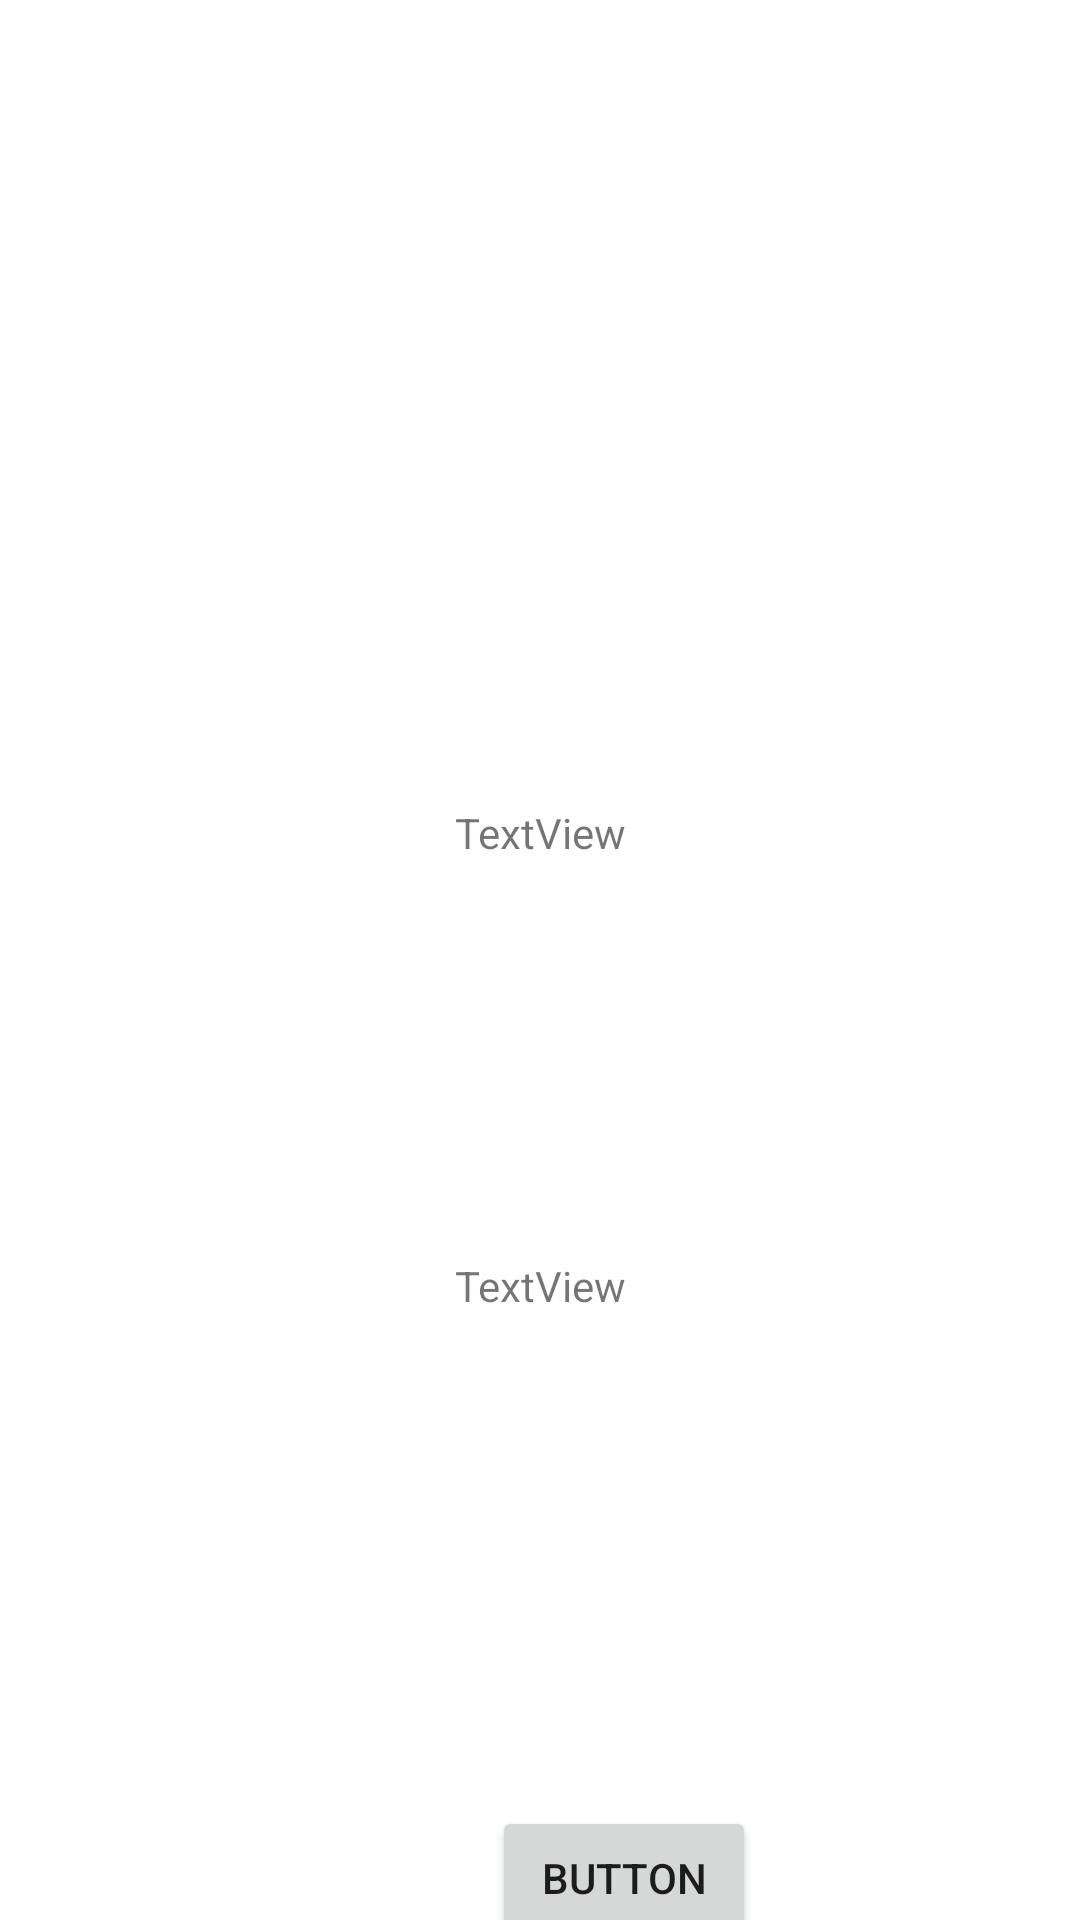

Layout XML and referenced resources for this Android screen:
<!-- AndroidManifest.xml: application theme Theme.MyShoeApp -->
<!-- res/layout/fragment_instructions_screen.xml -->
<?xml version="1.0" encoding="utf-8"?>
<layout xmlns:app="http://schemas.android.com/apk/res-auto"
    xmlns:tools="http://schemas.android.com/tools"
    xmlns:android="http://schemas.android.com/apk/res/android">

    <androidx.constraintlayout.widget.ConstraintLayout
        android:layout_width="match_parent"
        android:layout_height="match_parent"
        tools:context=".InstructionsScreen">


        <TextView
            android:id="@+id/instruction1_view"
            android:layout_width="wrap_content"
            android:layout_height="wrap_content"
            android:layout_marginTop="268dp"
            android:text="TextView"
            app:layout_constraintEnd_toEndOf="parent"
            app:layout_constraintStart_toStartOf="parent"
            app:layout_constraintTop_toTopOf="parent" />

        <TextView
            android:id="@+id/instruction2_view"
            android:layout_width="wrap_content"
            android:layout_height="wrap_content"
            android:layout_marginTop="132dp"
            android:text="TextView"
            app:layout_constraintEnd_toEndOf="parent"
            app:layout_constraintStart_toStartOf="parent"
            app:layout_constraintTop_toBottomOf="@+id/instruction1_view" />

        <Button
            android:id="@+id/instruction_btn"
            android:layout_width="wrap_content"
            android:layout_height="wrap_content"
            android:layout_marginTop="164dp"
            android:layout_marginEnd="108dp"
            android:text="Button"
            app:layout_constraintEnd_toEndOf="parent"
            app:layout_constraintTop_toBottomOf="@+id/instruction2_view" />
    </androidx.constraintlayout.widget.ConstraintLayout>
</layout>
<!-- resources referenced by this layout -->
<resources>
  <style name="Theme.MyShoeApp" parent="Theme.MaterialComponents.DayNight.DarkActionBar">
          
          <item name="colorPrimary">@color/purple_500</item>
          <item name="colorPrimaryVariant">@color/purple_700</item>
          <item name="colorOnPrimary">@color/white</item>
          
          <item name="colorSecondary">@color/teal_200</item>
          <item name="colorSecondaryVariant">@color/teal_700</item>
          <item name="colorOnSecondary">@color/black</item>
          
          <item name="android:statusBarColor" tools:targetApi="l">?attr/colorPrimaryVariant</item>
          
      </style>
  <!-- not gathered from this repository: default colours our renderer supplied (Android Studio template values) -->
  <color name="purple_500">#FF6200EE</color>
  <color name="purple_700">#FF3700B3</color>
  <color name="teal_200">#FF03DAC5</color>
  <color name="teal_700">#FF018786</color>
  <color name="black">#FF000000</color>
  <color name="white">#FFFFFFFF</color>
</resources>
